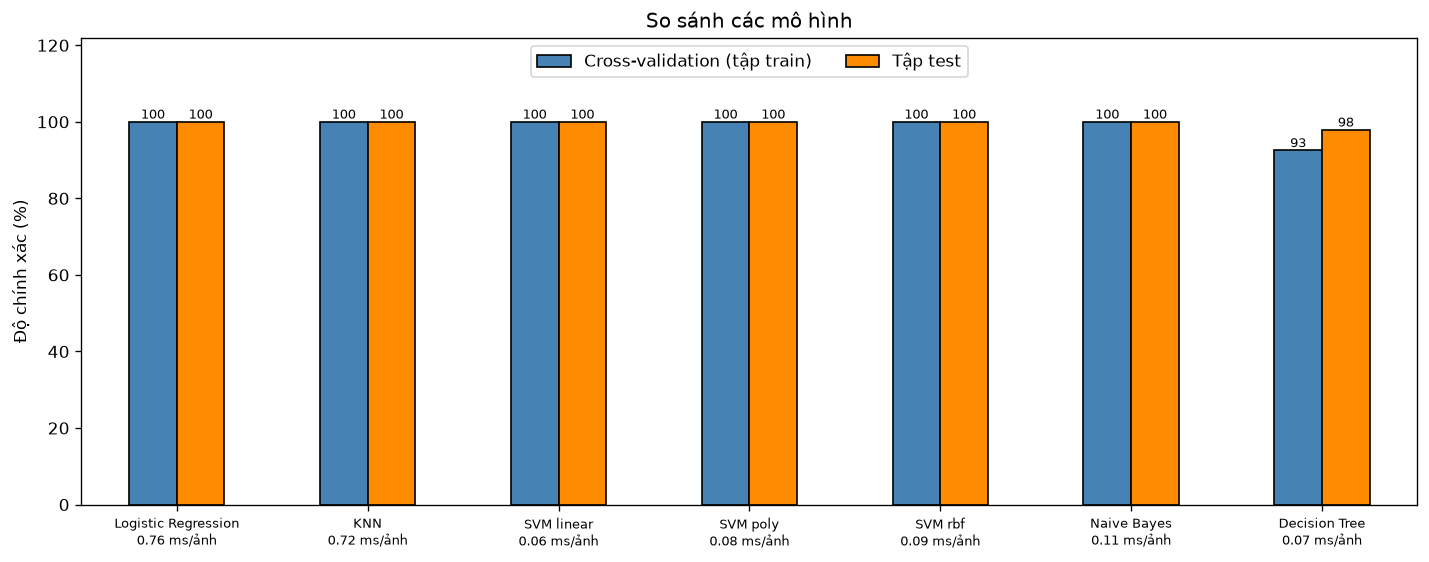

The table this chart was drawn from, first rows:
mo_hinh, tham_so, cv_%, test_%, precision, recall, f1, ms_moi_anh
Logistic Regression, {'C': 0.001}, 100.0, 100.0, 1.0, 1.0, 1.0, 0.757
KNN, {'n_neighbors': 1}, 100.0, 100.0, 1.0, 1.0, 1.0, 0.719
SVM linear, {'C': 0.0001}, 100.0, 100.0, 1.0, 1.0, 1.0, 0.059
SVM poly, {'C': 1, 'degree': 2}, 100.0, 100.0, 1.0, 1.0, 1.0, 0.081
SVM rbf, {'C': 1, 'gamma': 1e-05}, 100.0, 100.0, 1.0, 1.0, 1.0, 0.094
Naive Bayes, {'var_smoothing': 1e-09}, 100.0, 100.0, 1.0, 1.0, 1.0, 0.111
Decision Tree, {'criterion': 'gini', 'max_depth': 10}, 92.54, 97.92, 0.981, 0.979, 0.979, 0.074
